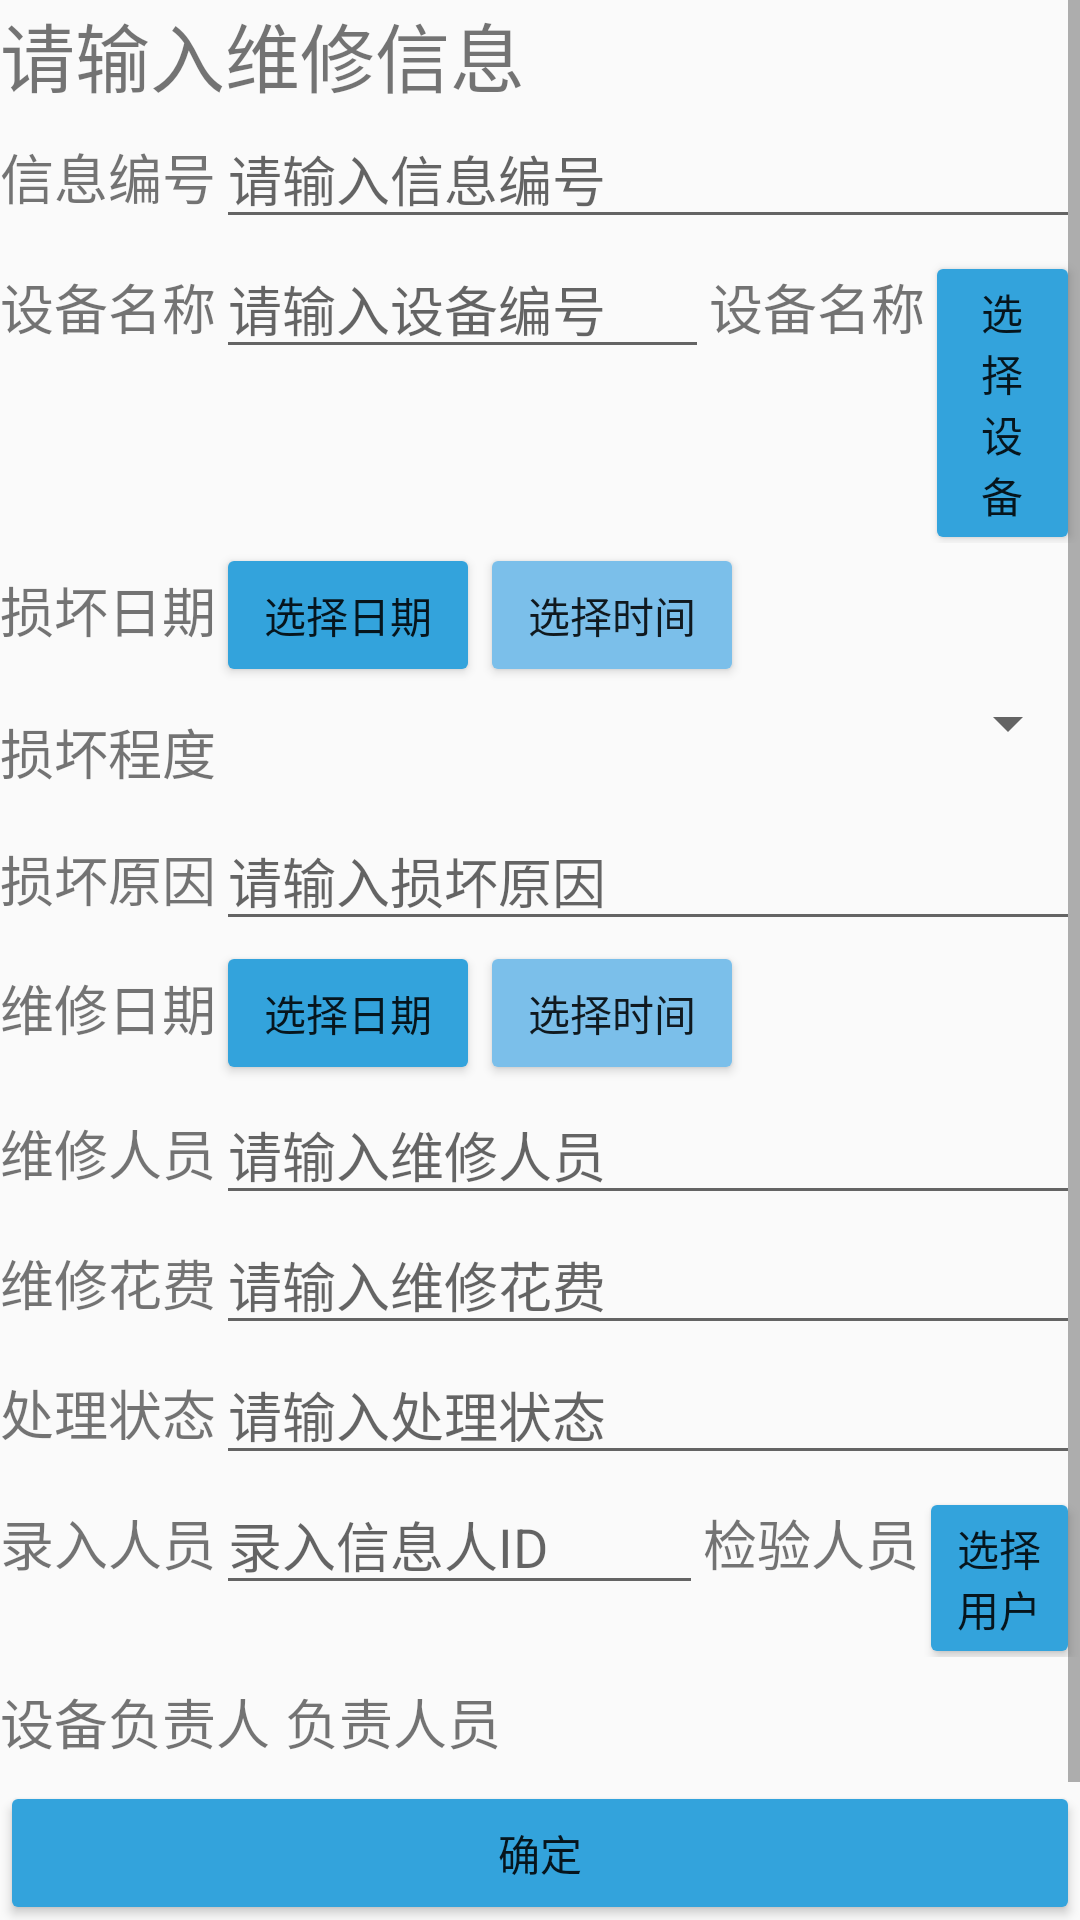

Here is an Android app screen rendered from its layout file. Give the layout XML and the strings, colors and styles it references.
<!-- AndroidManifest.xml: application theme AppTheme -->
<!-- res/layout/insert_repairinfo.xml -->
<?xml version="1.0" encoding="utf-8"?>
<android.support.constraint.ConstraintLayout xmlns:android="http://schemas.android.com/apk/res/android"
    android:layout_width="match_parent"
    android:layout_height="match_parent"
    android:scrollbars="vertical">
    <ScrollView
        xmlns:android="http://schemas.android.com/apk/res/android"
        android:layout_width="fill_parent"
        android:layout_height="fill_parent"
        android:scrollbars="vertical"
        android:fadingEdge="vertical">

    <LinearLayout
        android:layout_width="match_parent"
        android:layout_height="match_parent"
        android:orientation="vertical"
        android:scrollbars="vertical">

        <TextView
            android:id="@+id/prompt"
            android:layout_width="wrap_content"
            android:layout_height="wrap_content"
            android:text="请输入维修信息"
            android:textSize="25sp" />


        <LinearLayout
            android:layout_width="match_parent"
            android:layout_height="wrap_content"
            android:orientation="horizontal">
            <TextView
                android:layout_width="wrap_content"
                android:layout_height="wrap_content"
                android:text="信息编号"
                android:textSize="18dp" />
            <EditText
                android:id="@+id/infoID"
                android:layout_width="match_parent"
                android:layout_height="wrap_content"
                android:hint="请输入信息编号"/>
        </LinearLayout>
        <LinearLayout
            android:layout_width="match_parent"
            android:layout_height="wrap_content"
            android:orientation="horizontal">

            <TextView
                android:layout_width="wrap_content"
                android:layout_height="wrap_content"
                android:text="设备名称"
                android:textSize="18dp" />
            <EditText
                android:id="@+id/deviceID"
                android:layout_width="wrap_content"
                android:layout_height="wrap_content"
                android:hint="请输入设备编号       "/>
            <TextView
                android:id="@+id/deviceName"
                android:layout_width="wrap_content"
                android:layout_height="wrap_content"
                android:text="设备名称"
                android:textSize="18dp" />
            <Button
                android:id="@+id/selectDevice"
                android:layout_width="match_parent"
                android:layout_height="wrap_content"
                android:text="选择设备"
                android:backgroundTint="@color/Shampoo"/>
        </LinearLayout>
        <LinearLayout
            android:layout_width="match_parent"
            android:layout_height="wrap_content"
            android:orientation="horizontal">

            <TextView
                android:layout_width="wrap_content"
                android:layout_height="wrap_content"
                android:text="损坏日期"
                android:textSize="18dp" />

            <Button
                android:id="@+id/damageDate_Date"
                android:layout_width="wrap_content"
                android:layout_height="wrap_content"
                android:text="选择日期"
                android:backgroundTint="@color/Shampoo"/>

            <Button
                android:id="@+id/damageDate_Time"
                android:layout_width="wrap_content"
                android:layout_height="wrap_content"
                android:text="选择时间"
                android:backgroundTint="@color/Myosotis"/>

            <TextView
                android:id="@+id/damageDate"
                android:layout_width="wrap_content"
                android:layout_height="wrap_content"
                android:textSize="14dp" />

        </LinearLayout>
        <LinearLayout
            android:layout_width="match_parent"
            android:layout_height="wrap_content"
            android:orientation="horizontal">

            <TextView
                android:layout_width="wrap_content"
                android:layout_height="wrap_content"
                android:text="损坏程度"
                android:textSize="18dp" />

            <Spinner
                android:id="@+id/damageDegree"
                android:layout_width="match_parent"
                android:layout_height="wrap_content"
                android:gravity="center_horizontal"
                android:paddingBottom="15dp"
                android:paddingLeft="4dp" />
            <EditText
                android:layout_width="wrap_content"
                android:layout_height="wrap_content" />
        </LinearLayout>
        <LinearLayout
            android:layout_width="match_parent"
            android:layout_height="wrap_content"
            android:orientation="horizontal">

            <TextView
                android:layout_width="wrap_content"
                android:layout_height="wrap_content"
                android:text="损坏原因"
                android:textSize="18dp" />
            <EditText
                android:id="@+id/damageCause"
                android:layout_width="match_parent"
                android:layout_height="wrap_content"
                android:hint="请输入损坏原因" />
        </LinearLayout>
        <LinearLayout
            android:layout_width="match_parent"
            android:layout_height="wrap_content"
            android:orientation="horizontal">

            <TextView
                android:layout_width="wrap_content"
                android:layout_height="wrap_content"
                android:text="维修日期"
                android:textSize="18dp" />

            <Button
                android:id="@+id/repairDate_Date"
                android:layout_width="wrap_content"
                android:layout_height="wrap_content"
                android:text="选择日期"
                android:backgroundTint="@color/Shampoo"/>

            <Button
                android:id="@+id/repairDate_Time"
                android:layout_width="wrap_content"
                android:layout_height="wrap_content"
                android:text="选择时间"
                android:backgroundTint="@color/Myosotis"/>

            <TextView
                android:id="@+id/repairDate"
                android:layout_width="wrap_content"
                android:layout_height="wrap_content"
                android:textSize="14dp" />

        </LinearLayout>
        <LinearLayout
            android:layout_width="match_parent"
            android:layout_height="wrap_content"
            android:orientation="horizontal">

            <TextView
                android:layout_width="wrap_content"
                android:layout_height="wrap_content"
                android:text="维修人员"
                android:textSize="18dp" />
            <EditText
                android:id="@+id/repairPersonnel"
                android:layout_width="match_parent"
                android:layout_height="wrap_content"
                android:hint="请输入维修人员" />
        </LinearLayout>

        <LinearLayout
            android:layout_width="match_parent"
            android:layout_height="wrap_content"
            android:orientation="horizontal">

            <TextView
                android:layout_width="wrap_content"
                android:layout_height="wrap_content"
                android:text="维修花费"
                android:textSize="18dp" />

            <EditText
                android:id="@+id/cost"
                android:layout_width="match_parent"
                android:layout_height="wrap_content"
                android:inputType="numberDecimal"
                android:hint="请输入维修花费" />
        </LinearLayout>
        <LinearLayout
            android:layout_width="match_parent"
            android:layout_height="wrap_content"
            android:orientation="horizontal">

            <TextView
                android:layout_width="wrap_content"
                android:layout_height="wrap_content"
                android:text="处理状态"
                android:textSize="18dp" />
            <EditText
                android:id="@+id/state"
                android:layout_width="match_parent"
                android:layout_height="wrap_content"
                android:hint="请输入处理状态" />
        </LinearLayout>
        <LinearLayout
            android:layout_width="match_parent"
            android:layout_height="wrap_content"
            android:orientation="horizontal">

            <TextView
                android:layout_width="wrap_content"
                android:layout_height="wrap_content"
                android:text="录入人员"
                android:textSize="18dp" />

            <EditText
                android:id="@+id/userID"
                android:layout_width="wrap_content"
                android:layout_height="wrap_content"
                android:hint="录入信息人ID           " />

            <TextView
                android:id="@+id/userName"
                android:layout_width="wrap_content"
                android:layout_height="wrap_content"
                android:text="检验人员"
                android:textSize="18dp" />

            <Button
                android:id="@+id/selectUser"
                android:layout_width="match_parent"
                android:layout_height="wrap_content"
                android:text="选择用户"
                android:backgroundTint="@color/Shampoo"/>
        </LinearLayout>

        <LinearLayout
            android:layout_width="match_parent"
            android:layout_height="wrap_content"
            android:orientation="horizontal">

            <TextView
                android:layout_width="wrap_content"
                android:layout_height="wrap_content"
                android:text="设备负责人"
                android:textSize="18dp" />

            <TextView
                android:id="@+id/principalName"
                android:layout_width="match_parent"
                android:layout_height="wrap_content"
                android:layout_marginLeft="5dp"
                android:text="负责人员"
                android:textSize="18dp" />

            <EditText
                android:layout_width="wrap_content"
                android:layout_height="wrap_content" />
        </LinearLayout>
        <Button
            android:id="@+id/in_content"
            android:layout_width="match_parent"
            android:layout_height="wrap_content"
            android:text="@string/confirm"
            android:backgroundTint="@color/Shampoo"/>

        <Button
            android:id="@+id/in_cancel"
            android:layout_width="match_parent"
            android:layout_height="wrap_content"
            android:text="@string/cancel"
            android:backgroundTint="@color/Myosotis"/>
    </LinearLayout>
    </ScrollView>
</android.support.constraint.ConstraintLayout>
<!-- resources referenced by this layout -->
<resources>
  <color name="Myosotis">#7bbfea</color>
  <color name="Shampoo">#33a3dc</color>
  <string name="cancel">取消</string>
  <string name="confirm">确定</string>
  <style name="AppTheme" parent="Theme.AppCompat.Light.DarkActionBar">
          
          <item name="colorPrimary">@color/colorPrimary</item>
          <item name="colorPrimaryDark">@color/colorPrimaryDark</item>
          <item name="colorAccent">@color/colorAccent</item>
      </style>
  <color name="colorPrimary">#008577</color>
  <color name="colorPrimaryDark">#00574B</color>
  <color name="colorAccent">#D81B60</color>
</resources>
